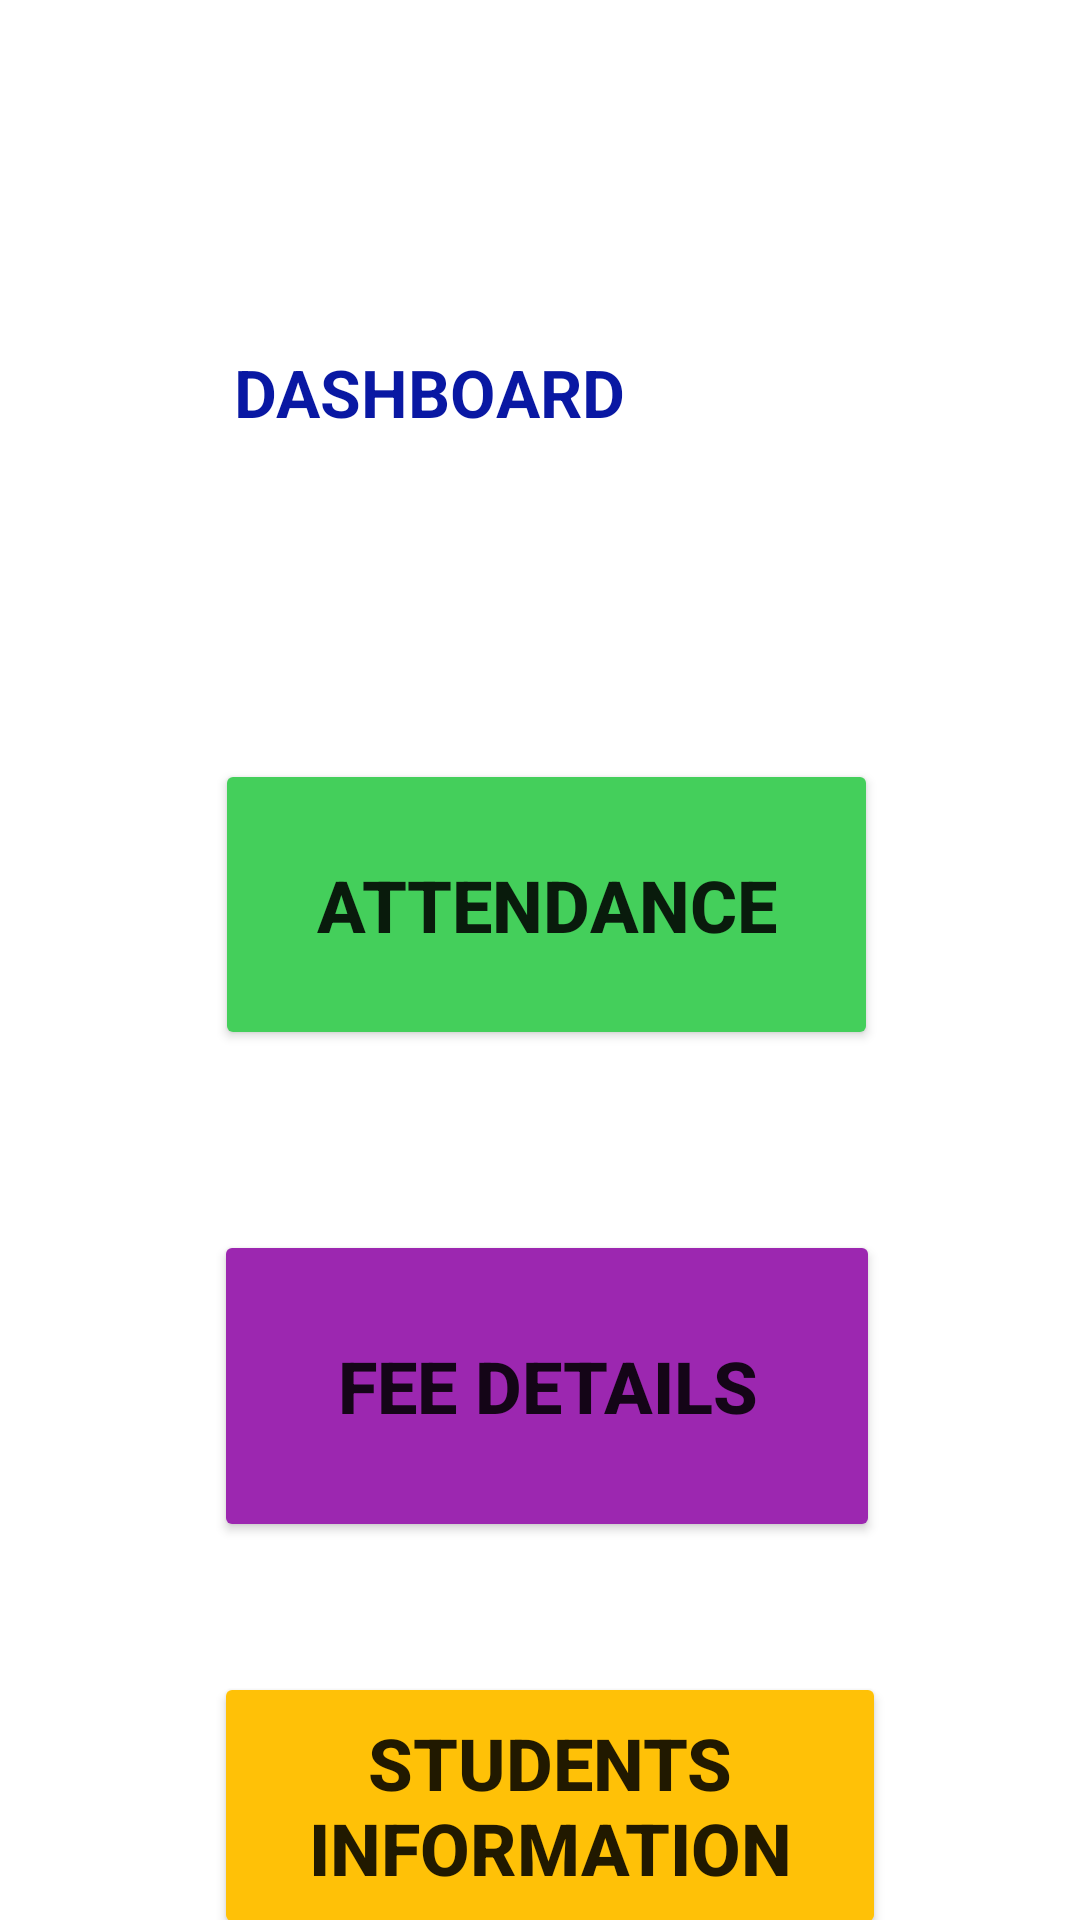

This screen was rendered from an Android layout file. Write that file and the resources it references.
<!-- AndroidManifest.xml: application theme Theme.StuPus -->
<!-- res/layout/activity_dash_board.xml -->
<?xml version="1.0" encoding="utf-8"?>
<androidx.constraintlayout.widget.ConstraintLayout xmlns:android="http://schemas.android.com/apk/res/android"
    xmlns:app="http://schemas.android.com/apk/res-auto"
    xmlns:tools="http://schemas.android.com/tools"
    android:layout_width="match_parent"
    android:layout_height="match_parent"
    tools:context=".DashBoard">

    <TextView
        android:id="@+id/textView2"
        android:layout_width="228dp"
        android:layout_height="53dp"
        android:layout_marginTop="116dp"
        android:text="@string/dashboard"
        android:textColor="#0918A3"
        android:textSize="22sp"
        android:textStyle="bold"
        app:layout_constraintEnd_toEndOf="parent"
        app:layout_constraintHorizontal_bias="0.59"
        app:layout_constraintStart_toStartOf="parent"
        app:layout_constraintTop_toTopOf="parent" />

    <Button
        android:id="@+id/attendance"
        android:layout_width="221dp"
        android:layout_height="97dp"
        android:layout_marginTop="84dp"
        android:text="@string/attendance"
        android:textSize="24sp"
        android:textStyle="bold"
        app:backgroundTint="#44CF5B"
        app:layout_constraintEnd_toEndOf="parent"
        app:layout_constraintHorizontal_bias="0.515"
        app:layout_constraintStart_toStartOf="parent"
        app:layout_constraintTop_toBottomOf="@+id/textView2" />

    <Button
        android:id="@+id/feeDetails"
        android:layout_width="222dp"
        android:layout_height="104dp"
        android:layout_marginTop="60dp"
        android:text="@string/fee_details"
        android:textSize="24sp"
        android:textStyle="bold"
        app:backgroundTint="#9C27B0"
        app:layout_constraintEnd_toEndOf="parent"
        app:layout_constraintHorizontal_bias="0.518"
        app:layout_constraintStart_toStartOf="parent"
        app:layout_constraintTop_toBottomOf="@+id/attendance" />

    <Button
        android:id="@+id/studentsinfo"
        android:layout_width="224dp"
        android:layout_height="89dp"
        android:layout_marginTop="44dp"
        android:text="@string/students_information"
        android:textSize="24sp"
        android:textStyle="bold"
        app:backgroundTint="#FFC107"
        app:layout_constraintBottom_toBottomOf="parent"
        app:layout_constraintEnd_toEndOf="parent"
        app:layout_constraintHorizontal_bias="0.524"
        app:layout_constraintStart_toStartOf="parent"
        app:layout_constraintTop_toBottomOf="@+id/feeDetails"
        app:layout_constraintVertical_bias="0.116" />
</androidx.constraintlayout.widget.ConstraintLayout>
<!-- resources referenced by this layout -->
<resources>
  <string name="attendance">ATTENDANCE</string>
  <string name="dashboard">DASHBOARD</string>
  <string name="fee_details">Fee Details</string>
  <string name="students_information">STUDENTS INFORMATION</string>
  <style name="Theme.StuPus" parent="Theme.MaterialComponents.DayNight.NoActionBar">
          
          <item name="colorPrimary">@color/purple_500</item>
          <item name="colorPrimaryVariant">@color/purple_700</item>
          <item name="colorOnPrimary">@color/white</item>
          
          <item name="colorSecondary">@color/teal_200</item>
          <item name="colorSecondaryVariant">@color/teal_700</item>
          <item name="colorOnSecondary">@color/black</item>
          
          <item name="android:statusBarColor" tools:targetApi="l">?attr/colorPrimaryVariant</item>
          
      </style>
  <!-- not gathered from this repository: default colours our renderer supplied (Android Studio template values) -->
  <color name="purple_500">#FF6200EE</color>
  <color name="purple_700">#FF3700B3</color>
  <color name="teal_200">#FF03DAC5</color>
  <color name="teal_700">#FF018786</color>
  <color name="black">#FF000000</color>
  <color name="white">#FFFFFFFF</color>
</resources>
